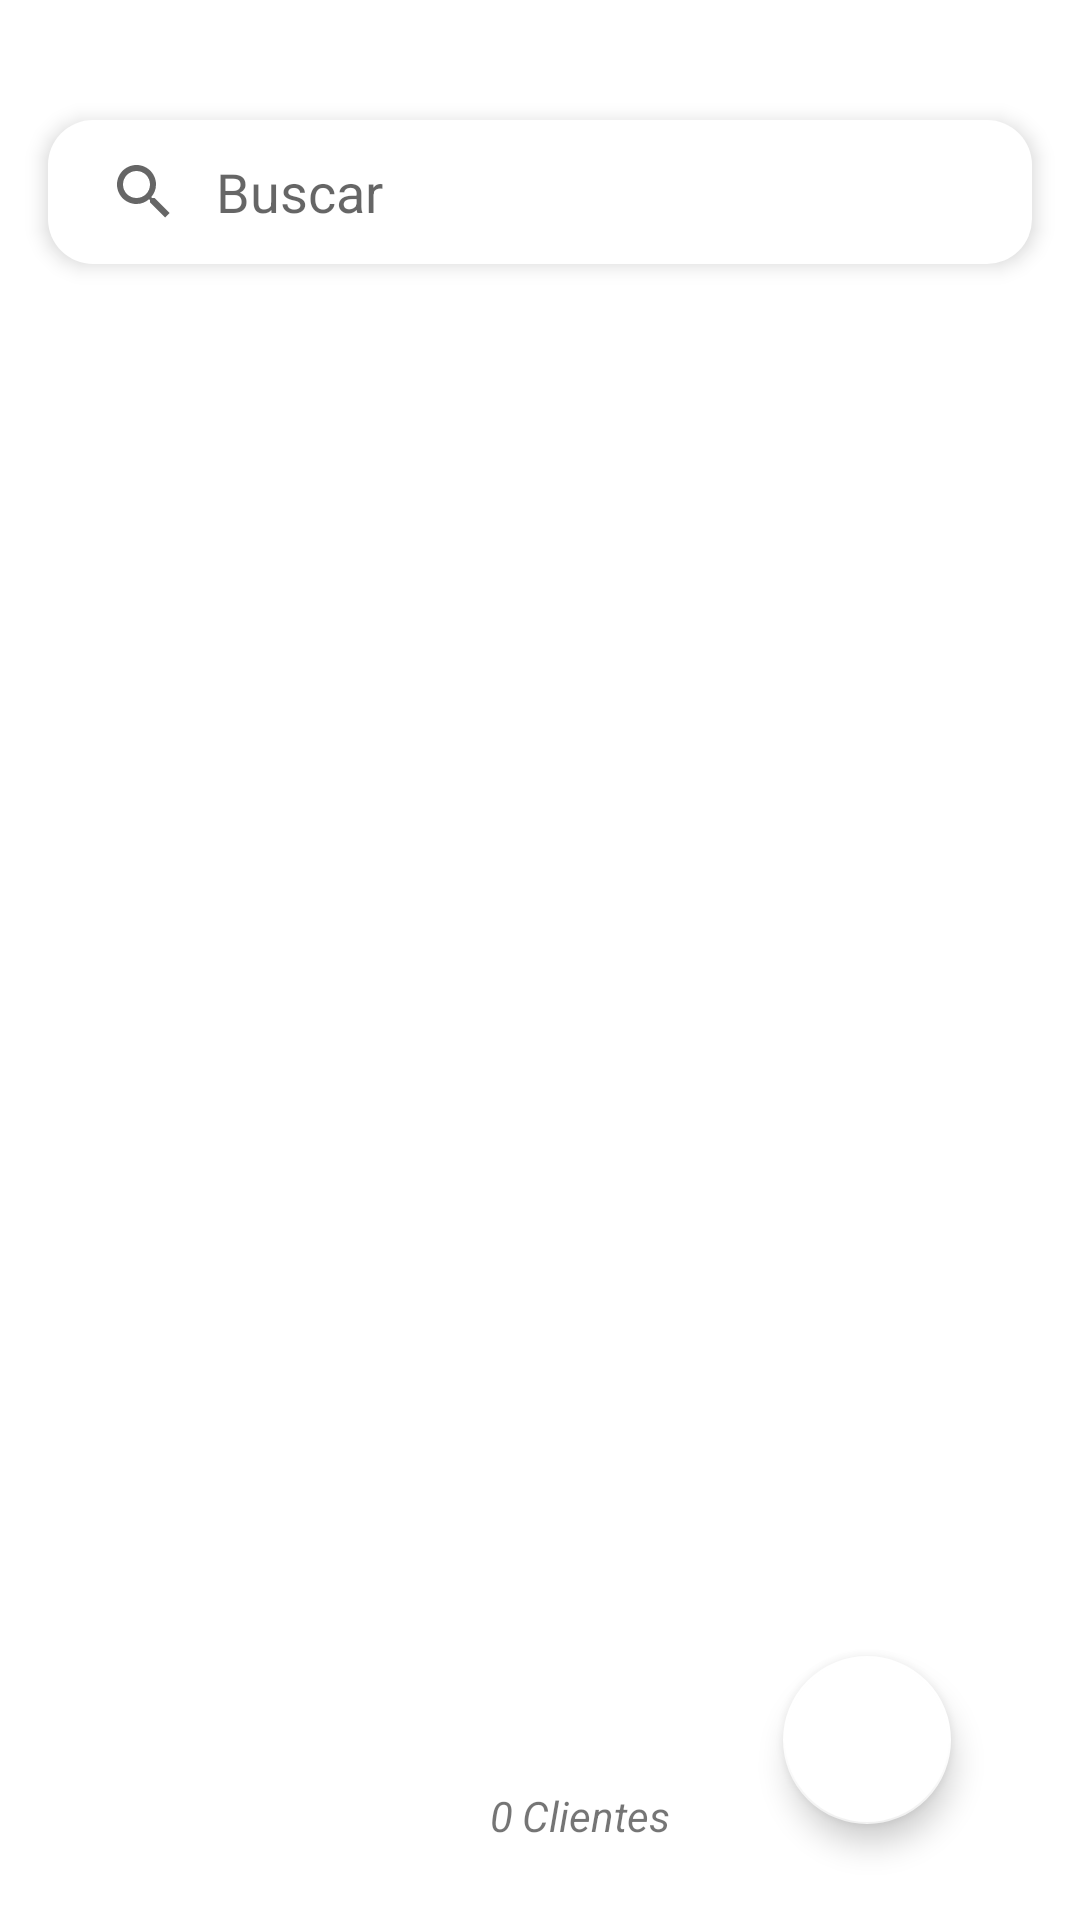

Reconstruct the res/layout file that produces this screen, plus the resources it refers to.
<!-- AndroidManifest.xml: application theme Theme.PakeKotlinLearn -->
<!-- res/layout/fragment_clientes.xml -->
<?xml version="1.0" encoding="utf-8"?>
<androidx.constraintlayout.widget.ConstraintLayout
    xmlns:android="http://schemas.android.com/apk/res/android"
    xmlns:app="http://schemas.android.com/apk/res-auto"
    xmlns:tools="http://schemas.android.com/tools"
    android:layout_width="match_parent"
    android:layout_height="match_parent"
    tools:context=".fragment.crud_usuario.Clientes">


    <SearchView
        android:id="@+id/searchView"
        android:layout_width="match_parent"
        android:layout_height="wrap_content"
        android:layout_marginEnd="16dp"
        android:layout_marginStart="16dp"
        android:layout_marginTop="40dp"
        style="@style/search"
        android:elevation="4dp"
        android:queryHint="Buscar"
        android:iconifiedByDefault="false"
        android:queryBackground="@android:color/transparent"
        app:layout_constraintBottom_toBottomOf="parent"
        app:layout_constraintEnd_toEndOf="parent"
        app:layout_constraintStart_toStartOf="parent"
        app:layout_constraintTop_toTopOf="parent"
        app:layout_constraintVertical_bias="0.0" />

    <androidx.recyclerview.widget.RecyclerView
        android:id="@+id/recyclerViewcliente"
        android:layout_width="0dp"
        android:layout_height="0dp"
        android:layout_marginBottom="70dp"
        android:layout_marginEnd="16dp"
        android:layout_marginStart="16dp"
        android:layout_marginTop="16dp"
        app:layout_constraintBottom_toBottomOf="parent"
        app:layout_constraintEnd_toEndOf="parent"
        app:layout_constraintHorizontal_bias="0.0"
        app:layout_constraintStart_toStartOf="parent"
        app:layout_constraintTop_toBottomOf="@+id/searchView" />

    <FrameLayout
        android:id="@+id/clientesviewframe"
        android:layout_width="0dp"
        android:layout_height="0dp"
        android:layout_marginBottom="24dp"
        app:layout_constraintBottom_toTopOf="@+id/textViewClientesCant"
        app:layout_constraintEnd_toEndOf="parent"
        app:layout_constraintHorizontal_bias="1.0"
        app:layout_constraintStart_toStartOf="parent"
        app:layout_constraintTop_toTopOf="@+id/recyclerViewcliente">

    </FrameLayout>

    <TextView
        android:id="@+id/textView14"
        android:layout_width="wrap_content"
        android:layout_height="wrap_content"
        android:text="Clientes"
        android:textStyle="italic"
        app:layout_constraintBottom_toBottomOf="parent"
        app:layout_constraintEnd_toEndOf="parent"
        app:layout_constraintHorizontal_bias="0.56"
        app:layout_constraintStart_toStartOf="parent"
        app:layout_constraintTop_toBottomOf="@+id/recyclerViewcliente" />

    <TextView
        android:id="@+id/textViewClientesCant"
        android:layout_width="wrap_content"
        android:layout_height="wrap_content"
        android:layout_marginEnd="3dp"
        android:text="0"
        android:textStyle="italic"
        app:layout_constraintBottom_toBottomOf="parent"
        app:layout_constraintEnd_toStartOf="@+id/textView14"
        app:layout_constraintHorizontal_bias="1.0"
        app:layout_constraintStart_toStartOf="parent"
        app:layout_constraintTop_toBottomOf="@+id/recyclerViewcliente" />

    <com.google.android.material.floatingactionbutton.FloatingActionButton
        android:id="@+id/floatingActionButton2"
        android:layout_width="wrap_content"
        android:layout_height="500dp"
        android:layout_marginBottom="32dp"
        android:layout_marginEnd="32dp"
        android:clickable="true"
        android:src="@drawable/ic_baseline_add"
        app:layout_constraintBottom_toBottomOf="parent"
        app:layout_constraintEnd_toEndOf="parent"
        app:layout_constraintHorizontal_bias="0.96"
        app:layout_constraintStart_toStartOf="parent"
        app:layout_constraintTop_toTopOf="@+id/recyclerViewcliente"
        app:layout_constraintVertical_bias="1.0"
        app:maxImageSize="45dp" />


</androidx.constraintlayout.widget.ConstraintLayout>
<!-- resources referenced by this layout -->
<resources>
  <style name="search">
          <item name="android:background">@drawable/curvo15white</item>
      </style>
  <style name="Theme.PakeKotlinLearn" parent="Theme.MaterialComponents.DayNight.NoActionBar">
          
          <item name="colorPrimary">@color/azulclaro</item>
          <item name="colorPrimaryVariant">@color/white</item>
          <item name="colorOnPrimary">@color/black</item>
          
          <item name="colorSecondary">@color/white</item>
          <item name="colorSecondaryVariant">@color/teal_700</item>
          <item name="colorOnSecondary">@color/black</item>
          
          <item name="android:statusBarColor" tools:targetApi="l">?attr/colorPrimaryVariant</item>
          
  
          <item name="android:windowLightStatusBar" tools:targetApi="m">@color/black</item>
          <item name="android:navigationBarColor" tools:targetApi="lollipop">@color/white</item>
          <item name="android:windowLightNavigationBar" tools:targetApi="o_mr1">@color/white</item>
  
      </style>
  <!-- drawable curvo15white (drawable) -->
  <?xml version="1.0" encoding="utf-8"?>
  <shape xmlns:android="http://schemas.android.com/apk/res/android">
  
      <corners android:radius="15dp"
          > </corners>
  
      <solid
          android:color="@color/white"
          ></solid>
  
  
  
  </shape>
  <color name="azulclaro">#3B55FF</color>
  <color name="white">#FFFFFFFF</color>
  <color name="black">#FF000000</color>
  <color name="teal_700">#FF018786</color>
</resources>
